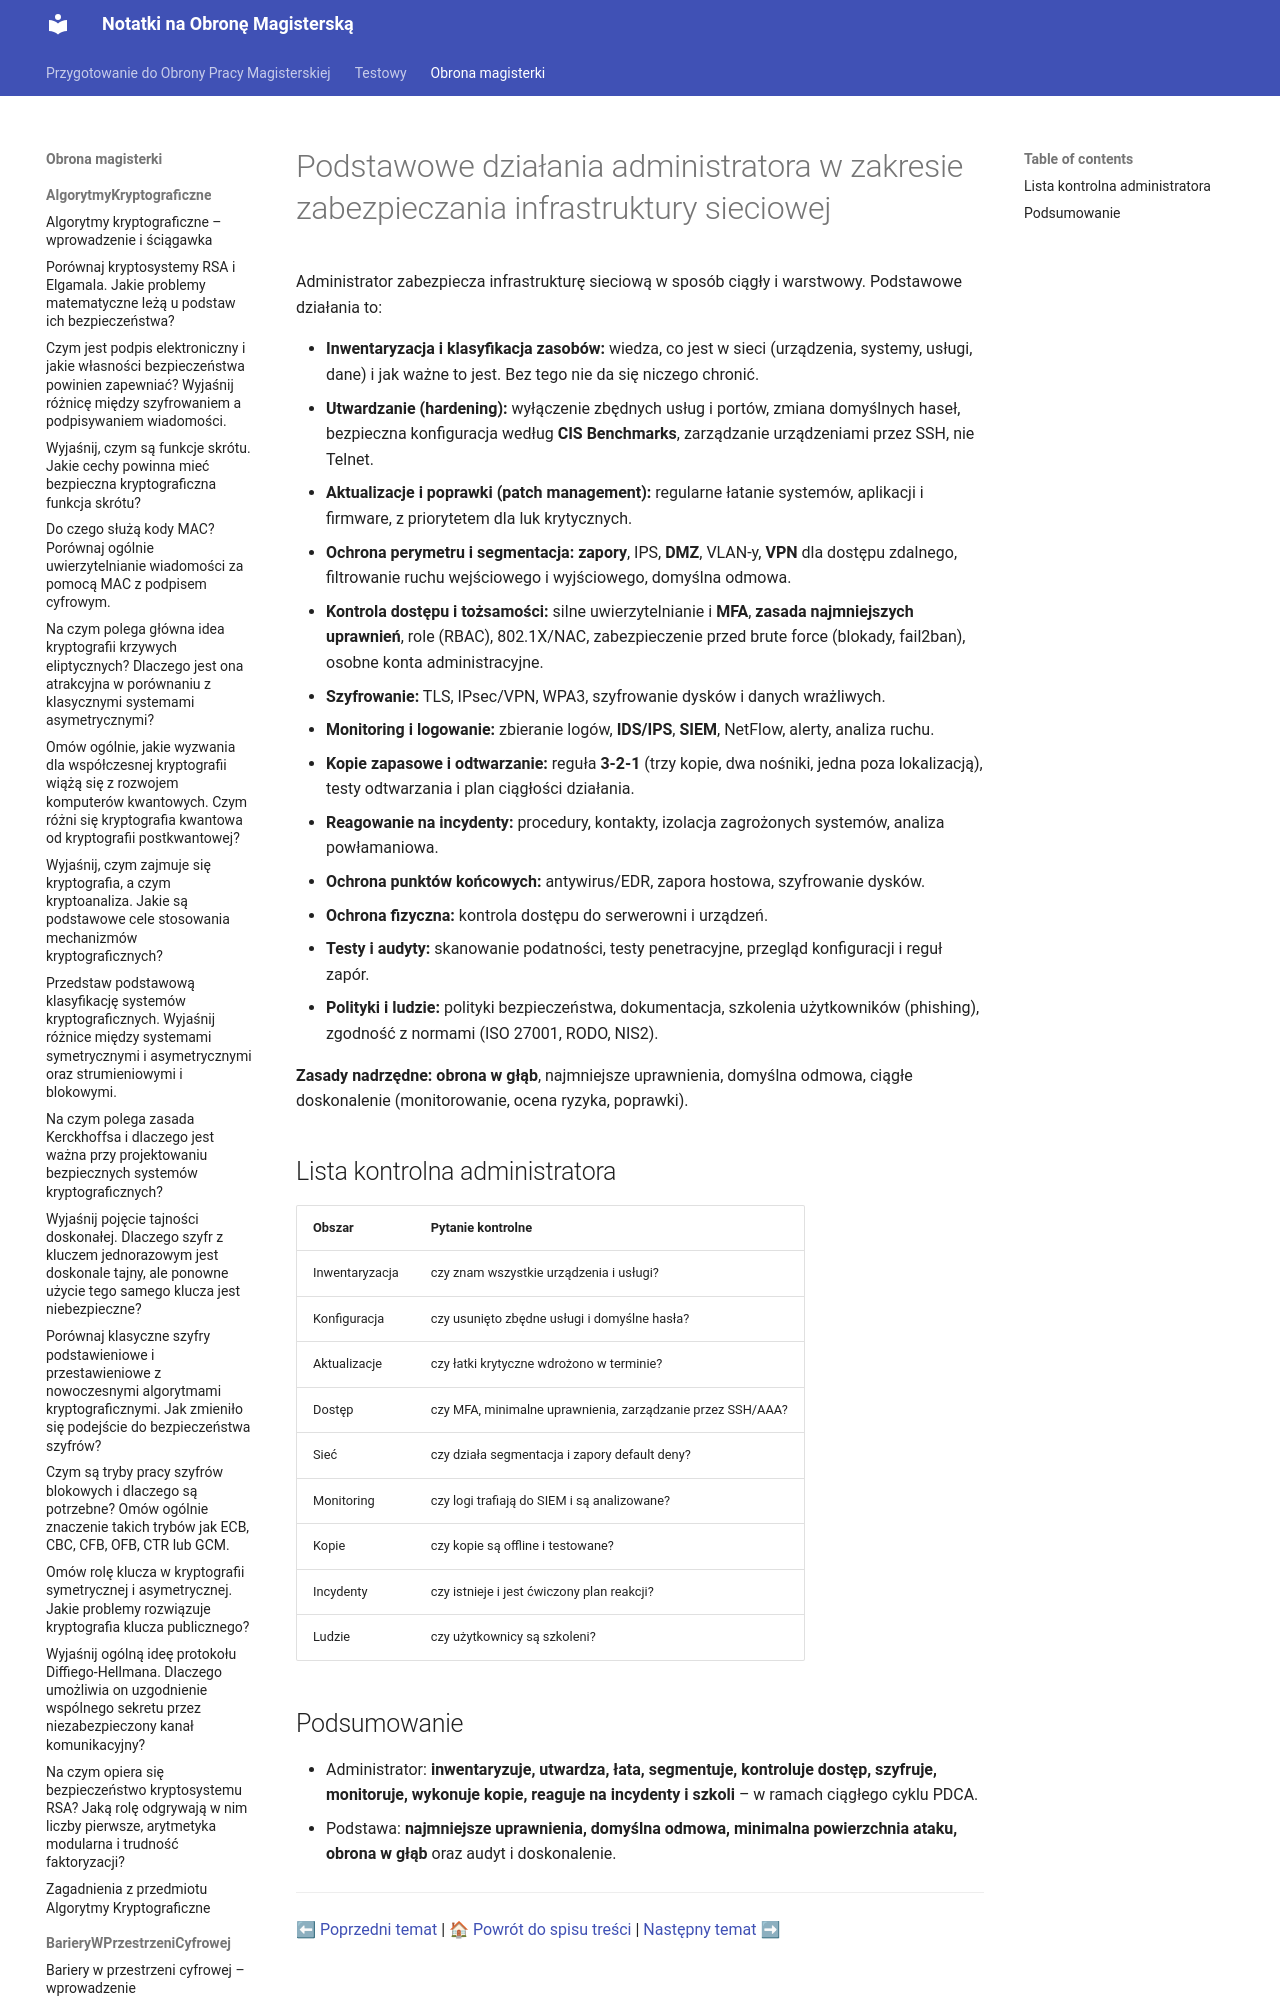

repository: Mandaryn1/obrona_magisterki · page: obrona_magisterki/BezpieczeństwoWSieciachKomputerowych/11_Podstawowe_działania_administratora_w_zakresie_zabezpieczania_infrastruktury_sieciowej/index.html · generator: mkdocs

# Podstawowe działania administratora w zakresie zabezpieczania infrastruktury sieciowej

Administrator zabezpiecza infrastrukturę sieciową w sposób ciągły i warstwowy. Podstawowe działania to:

- **Inwentaryzacja i klasyfikacja zasobów:** wiedza, co jest w sieci (urządzenia, systemy, usługi, dane) i jak ważne to jest. Bez tego nie da się niczego chronić.
- **Utwardzanie (hardening):** wyłączenie zbędnych usług i portów, zmiana domyślnych haseł, bezpieczna konfiguracja według **CIS Benchmarks**, zarządzanie urządzeniami przez SSH, nie Telnet.
- **Aktualizacje i poprawki (patch management):** regularne łatanie systemów, aplikacji i firmware, z priorytetem dla luk krytycz
